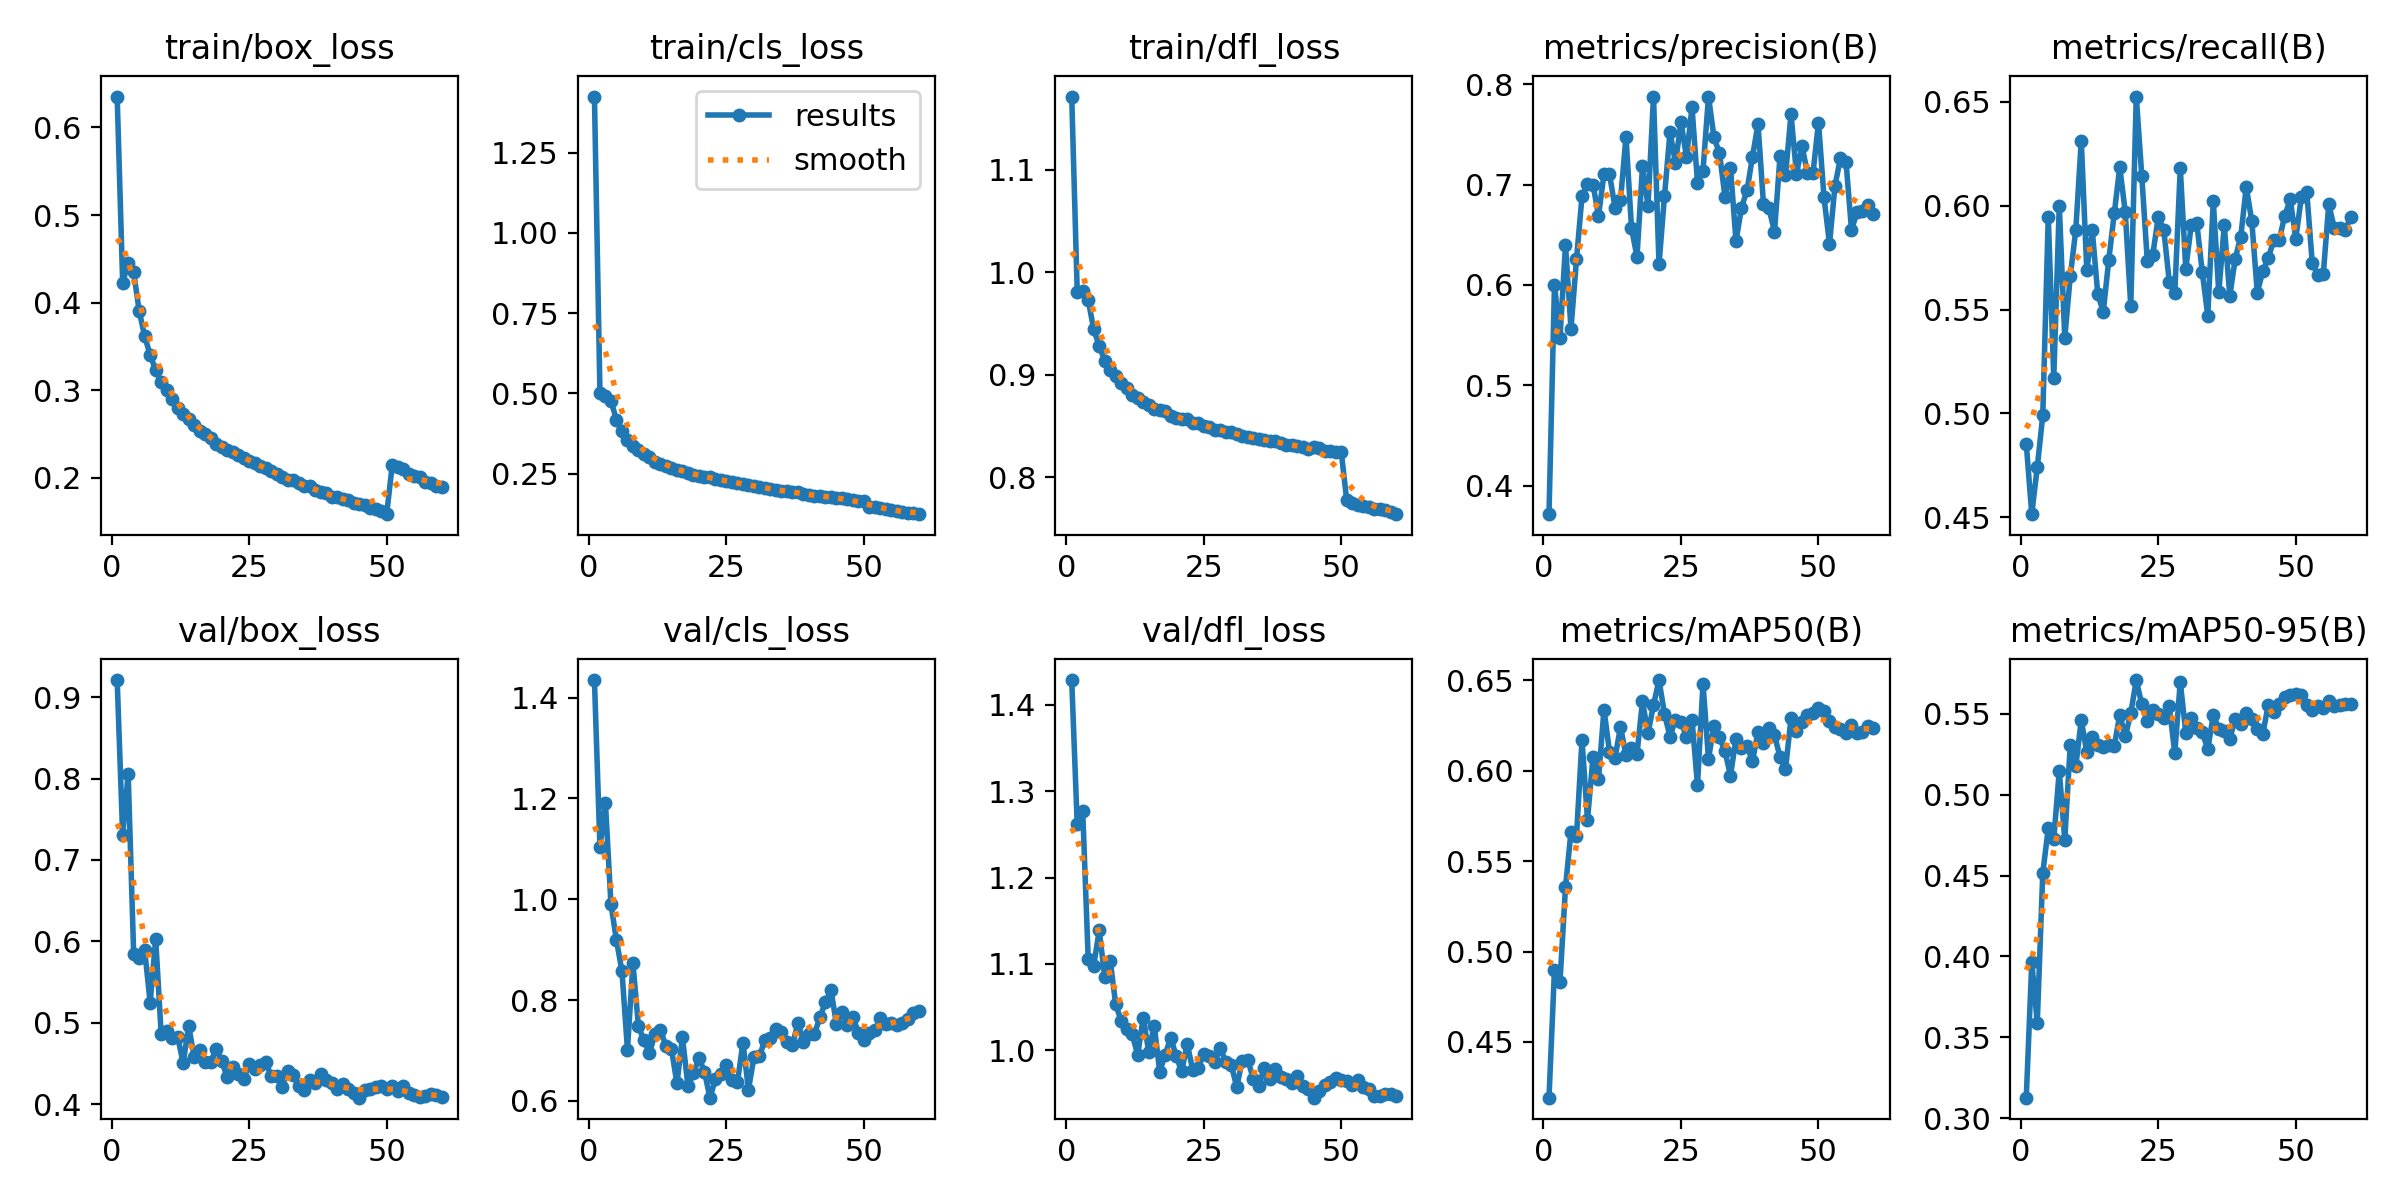

Values plotted in this chart, from the file beside it:
epoch, time, train/box_loss, train/cls_loss, train/dfl_loss, metrics/precision(B), metrics/recall(B), metrics/mAP50(B), metrics/mAP50-95(B), val/box_loss, val/cls_loss, val/dfl_loss, lr/pg0, lr/pg1, lr/pg2
1, 320.8, 0.6352, 1.425, 1.171, 0.3716, 0.4854, 0.4191, 0.3128, 0.921, 1.435, 1.429, 0.00333, 0.00333, 0.00333
2, 615.9, 0.4228, 0.5018, 0.9808, 0.6, 0.4515, 0.49, 0.3964, 0.7301, 1.103, 1.262, 0.006553, 0.006553, 0.006553
3, 909.6, 0.4453, 0.4923, 0.982, 0.5475, 0.4742, 0.4834, 0.3591, 0.8059, 1.191, 1.277, 0.009667, 0.009667, 0.009667
4, 1202, 0.4345, 0.4774, 0.9727, 0.6397, 0.499, 0.5356, 0.4515, 0.5848, 0.9901, 1.105, 0.009505, 0.009505, 0.009505
5, 1495, 0.3906, 0.4173, 0.944, 0.5565, 0.5948, 0.5663, 0.4792, 0.5792, 0.9189, 1.098, 0.00934, 0.00934, 0.00934
6, 1787, 0.3615, 0.382, 0.9282, 0.6255, 0.5169, 0.5639, 0.4724, 0.5889, 0.8574, 1.139, 0.009175, 0.009175, 0.009175
7, 2080, 0.3404, 0.3542, 0.9133, 0.6883, 0.6, 0.6171, 0.5147, 0.5247, 0.7017, 1.085, 0.00901, 0.00901, 0.00901
8, 2373, 0.3227, 0.3352, 0.9042, 0.701, 0.5364, 0.5728, 0.4722, 0.6029, 0.8725, 1.104, 0.008845, 0.008845, 0.008845
9, 2665, 0.3089, 0.3229, 0.8985, 0.7001, 0.566, 0.6075, 0.5309, 0.4862, 0.7477, 1.053, 0.00868, 0.00868, 0.00868
10, 2958, 0.2999, 0.3109, 0.8915, 0.669, 0.5882, 0.5957, 0.5174, 0.4901, 0.7196, 1.034, 0.008515, 0.008515, 0.008515
11, 3250, 0.2902, 0.3005, 0.8868, 0.7103, 0.6312, 0.6338, 0.5461, 0.4811, 0.6944, 1.024, 0.00835, 0.00835, 0.00835
12, 3543, 0.2794, 0.2868, 0.88, 0.7105, 0.569, 0.6105, 0.5261, 0.4824, 0.7321, 1.018, 0.008185, 0.008185, 0.008185
13, 3835, 0.2732, 0.2811, 0.8769, 0.6772, 0.588, 0.6071, 0.5358, 0.4505, 0.7411, 0.9947, 0.00802, 0.00802, 0.00802
14, 4128, 0.2669, 0.2742, 0.8734, 0.6843, 0.5575, 0.6242, 0.5306, 0.4959, 0.7082, 1.038, 0.007855, 0.007855, 0.007855
15, 4420, 0.2602, 0.2686, 0.87, 0.7479, 0.5488, 0.6087, 0.5293, 0.4582, 0.7029, 0.9983, 0.00769, 0.00769, 0.00769
16, 4713, 0.2539, 0.2608, 0.8668, 0.6568, 0.5738, 0.6125, 0.5309, 0.4659, 0.6343, 1.029, 0.007525, 0.007525, 0.007525
17, 5005, 0.2503, 0.2575, 0.8651, 0.628, 0.5962, 0.6094, 0.5302, 0.4511, 0.7264, 0.9752, 0.00736, 0.00736, 0.00736
18, 5298, 0.2452, 0.2504, 0.8641, 0.7186, 0.6186, 0.6385, 0.5492, 0.452, 0.629, 0.9951, 0.007195, 0.007195, 0.007195
19, 5591, 0.2382, 0.2465, 0.8595, 0.679, 0.5968, 0.6207, 0.5359, 0.4673, 0.6542, 1.015, 0.00703, 0.00703, 0.00703
20, 5883, 0.235, 0.243, 0.8573, 0.7876, 0.5517, 0.6364, 0.5503, 0.4533, 0.6854, 0.9931, 0.006865, 0.006865, 0.006865
21, 6176, 0.232, 0.2378, 0.8565, 0.6205, 0.6525, 0.6502, 0.5708, 0.4328, 0.6576, 0.9755, 0.0067, 0.0067, 0.0067
22, 6469, 0.23, 0.2388, 0.8565, 0.6887, 0.6144, 0.6314, 0.5557, 0.4456, 0.6062, 1.008, 0.006535, 0.006535, 0.006535
23, 6761, 0.2262, 0.2338, 0.8531, 0.7522, 0.5736, 0.6189, 0.5454, 0.4364, 0.6427, 0.977, 0.00637, 0.00637, 0.00637
24, 7054, 0.2223, 0.2295, 0.8525, 0.7219, 0.5764, 0.6282, 0.5523, 0.4303, 0.6539, 0.9789, 0.006205, 0.006205, 0.006205
25, 7347, 0.2197, 0.2261, 0.8502, 0.7623, 0.5946, 0.6269, 0.5496, 0.4487, 0.6708, 0.9962, 0.00604, 0.00604, 0.00604
26, 7639, 0.2173, 0.2236, 0.8488, 0.7274, 0.5883, 0.6189, 0.5471, 0.4425, 0.6417, 0.9933, 0.005875, 0.005875, 0.005875
27, 7932, 0.214, 0.2202, 0.8462, 0.777, 0.5634, 0.6283, 0.5545, 0.4481, 0.6367, 0.9869, 0.00571, 0.00571, 0.00571
28, 8225, 0.2109, 0.2174, 0.8458, 0.7019, 0.5577, 0.5921, 0.5257, 0.4513, 0.7156, 1.002, 0.005545, 0.005545, 0.005545
29, 8517, 0.2081, 0.2149, 0.8436, 0.7139, 0.618, 0.6482, 0.5698, 0.4349, 0.622, 0.9869, 0.00538, 0.00538, 0.00538
30, 8810, 0.2048, 0.2115, 0.8442, 0.7878, 0.5696, 0.6066, 0.5382, 0.4343, 0.6865, 0.9832, 0.005215, 0.005215, 0.005215
31, 9103, 0.2006, 0.2077, 0.8424, 0.747, 0.5906, 0.625, 0.5476, 0.4207, 0.6883, 0.9576, 0.00505, 0.00505, 0.00505
32, 9396, 0.198, 0.2044, 0.8404, 0.7312, 0.5917, 0.6185, 0.5409, 0.4408, 0.721, 0.9878, 0.004885, 0.004885, 0.004885
33, 9688, 0.197, 0.2026, 0.8388, 0.6878, 0.568, 0.6107, 0.5385, 0.4354, 0.7252, 0.9889, 0.00472, 0.00472, 0.00472
34, 9981, 0.1938, 0.1991, 0.838, 0.7167, 0.5471, 0.5973, 0.5281, 0.4223, 0.7421, 0.9673, 0.004555, 0.004555, 0.004555
35, 10274, 0.1907, 0.1961, 0.8376, 0.6437, 0.6021, 0.6178, 0.5492, 0.4171, 0.7366, 0.9585, 0.00439, 0.00439, 0.00439
36, 10567, 0.1902, 0.1955, 0.8364, 0.6771, 0.5582, 0.6126, 0.5408, 0.4298, 0.7162, 0.9793, 0.004225, 0.004225, 0.004225
37, 10860, 0.1863, 0.1914, 0.8349, 0.6943, 0.5905, 0.6137, 0.5392, 0.4256, 0.7103, 0.9665, 0.00406, 0.00406, 0.00406
38, 11153, 0.1843, 0.191, 0.8357, 0.7278, 0.5565, 0.6052, 0.5346, 0.4368, 0.755, 0.9784, 0.003895, 0.003895, 0.003895
39, 11445, 0.1824, 0.1863, 0.8332, 0.7604, 0.5745, 0.6216, 0.5466, 0.4296, 0.7159, 0.9693, 0.00373, 0.00373, 0.00373
40, 11738, 0.1785, 0.1835, 0.8317, 0.6804, 0.5851, 0.6154, 0.5439, 0.4262, 0.7317, 0.9664, 0.003565, 0.003565, 0.003565
41, 12031, 0.178, 0.1815, 0.8311, 0.6762, 0.6089, 0.6237, 0.5504, 0.418, 0.7324, 0.962, 0.0034, 0.0034, 0.0034
42, 12324, 0.1758, 0.1804, 0.8302, 0.6529, 0.5926, 0.6197, 0.5469, 0.4244, 0.7664, 0.9705, 0.003235, 0.003235, 0.003235
43, 12616, 0.1746, 0.1784, 0.8292, 0.728, 0.5582, 0.6077, 0.5404, 0.4184, 0.7951, 0.9585, 0.00307, 0.00307, 0.00307
44, 12909, 0.1711, 0.1761, 0.8278, 0.7093, 0.5684, 0.6008, 0.5373, 0.4139, 0.8199, 0.9547, 0.002905, 0.002905, 0.002905
45, 13202, 0.1696, 0.1747, 0.829, 0.77, 0.575, 0.629, 0.5556, 0.4079, 0.7524, 0.9451, 0.00274, 0.00274, 0.00274
46, 13495, 0.1685, 0.1729, 0.8279, 0.7107, 0.5832, 0.6223, 0.5512, 0.4171, 0.7757, 0.9525, 0.002575, 0.002575, 0.002575
47, 13788, 0.1661, 0.1701, 0.8254, 0.7382, 0.5836, 0.6271, 0.556, 0.419, 0.7498, 0.9602, 0.00241, 0.00241, 0.00241
48, 14080, 0.164, 0.1683, 0.8254, 0.7117, 0.5952, 0.6309, 0.56, 0.4213, 0.7657, 0.9638, 0.002245, 0.002245, 0.002245
49, 14373, 0.1619, 0.165, 0.8243, 0.7116, 0.6029, 0.632, 0.5613, 0.4221, 0.7349, 0.9684, 0.00208, 0.00208, 0.00208
50, 14666, 0.1586, 0.1639, 0.8247, 0.7619, 0.5839, 0.6347, 0.5619, 0.4188, 0.7214, 0.9655, 0.001915, 0.001915, 0.001915
51, 14957, 0.2142, 0.1473, 0.7773, 0.6872, 0.6039, 0.6331, 0.5617, 0.4224, 0.7337, 0.9649, 0.00175, 0.00175, 0.00175
52, 15246, 0.212, 0.1463, 0.7747, 0.6408, 0.6066, 0.6276, 0.5554, 0.4157, 0.7404, 0.9598, 0.001585, 0.001585, 0.001585
53, 15535, 0.2097, 0.1414, 0.7727, 0.699, 0.5723, 0.6245, 0.5524, 0.4224, 0.7638, 0.9652, 0.00142, 0.00142, 0.00142
54, 15824, 0.2046, 0.1385, 0.772, 0.7268, 0.5665, 0.6232, 0.555, 0.4138, 0.752, 0.9571, 0.001255, 0.001255, 0.001255
55, 16113, 0.202, 0.1356, 0.771, 0.723, 0.5669, 0.6211, 0.5535, 0.4114, 0.755, 0.9547, 0.00109, 0.00109, 0.00109
56, 16403, 0.2005, 0.1335, 0.7693, 0.655, 0.6007, 0.6252, 0.558, 0.4084, 0.7501, 0.9473, 0.000925, 0.000925, 0.000925
57, 16692, 0.1956, 0.1297, 0.769, 0.6723, 0.5892, 0.621, 0.5549, 0.41, 0.7551, 0.9475, 0.00076, 0.00076, 0.00076
58, 16981, 0.1944, 0.1281, 0.7683, 0.6741, 0.589, 0.6214, 0.5554, 0.4121, 0.7631, 0.9496, 0.000595, 0.000595, 0.000595
59, 17271, 0.1906, 0.126, 0.7657, 0.68, 0.5883, 0.6246, 0.5562, 0.4111, 0.7735, 0.9496, 0.00043, 0.00043, 0.00043
60, 17560, 0.1891, 0.1234, 0.7638, 0.6707, 0.5946, 0.6236, 0.5562, 0.4093, 0.7787, 0.9466, 0.000265, 0.000265, 0.000265
